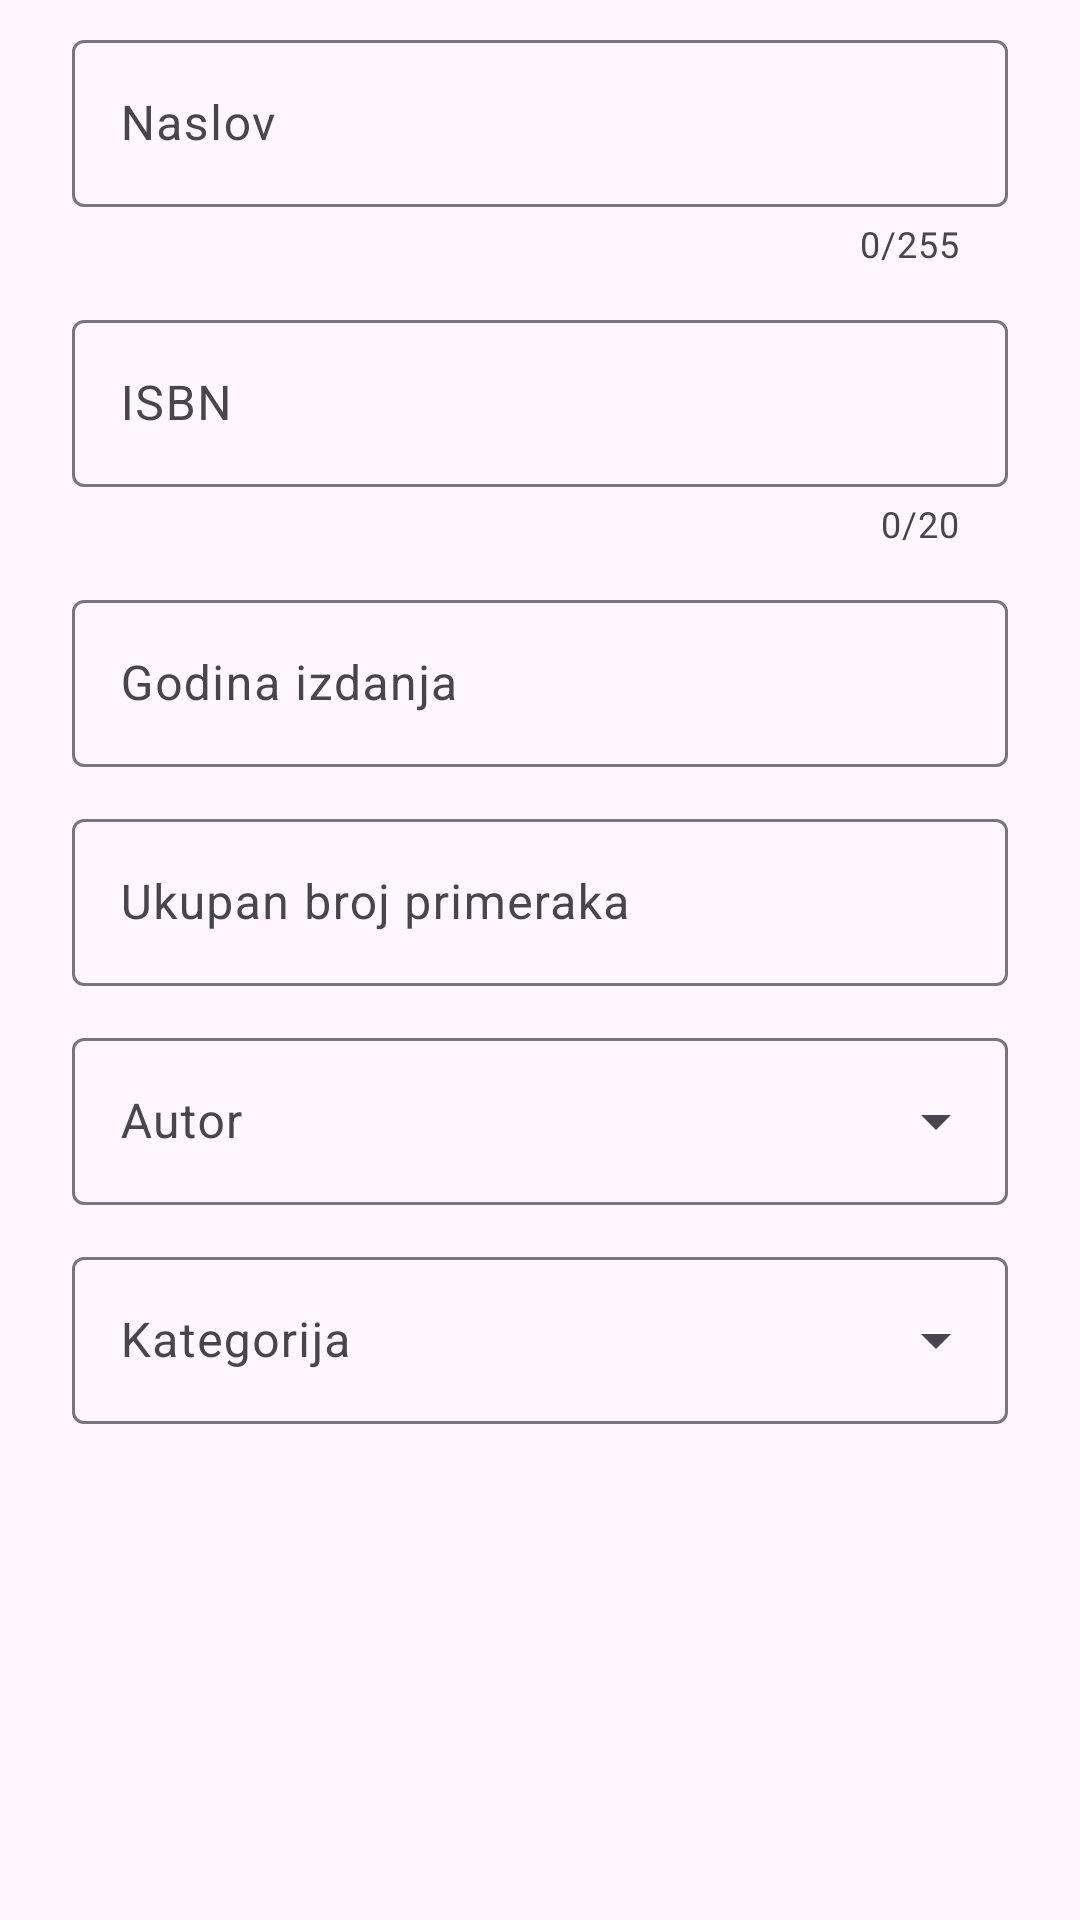

Produce the Android XML layout that renders to this screen, including the resource entries it uses.
<!-- AndroidManifest.xml: application theme Theme.UniProject -->
<!-- res/layout/dialog_book_form.xml -->
<?xml version="1.0" encoding="utf-8"?>
<androidx.core.widget.NestedScrollView xmlns:android="http://schemas.android.com/apk/res/android"
    xmlns:app="http://schemas.android.com/apk/res-auto"
    xmlns:tools="http://schemas.android.com/tools"
    android:layout_width="match_parent"
    android:layout_height="wrap_content"
    android:clipToPadding="false">

    <LinearLayout
        android:layout_width="match_parent"
        android:layout_height="wrap_content"
        android:orientation="vertical"
        android:paddingHorizontal="24dp"
        android:paddingTop="8dp"
        android:paddingBottom="8dp">

        <com.google.android.material.textfield.TextInputLayout
            android:id="@+id/bookTitleInputLayout"
            style="@style/Widget.Material3.TextInputLayout.OutlinedBox"
            android:layout_width="match_parent"
            android:layout_height="wrap_content"
            android:hint="@string/book_title_label"
            app:counterEnabled="true"
            app:counterMaxLength="255">

            <com.google.android.material.textfield.TextInputEditText
                android:id="@+id/bookTitleInput"
                android:layout_width="match_parent"
                android:layout_height="wrap_content"
                android:imeOptions="actionNext"
                android:inputType="textCapSentences"
                android:maxLength="255"
                android:maxLines="1" />

        </com.google.android.material.textfield.TextInputLayout>

        <com.google.android.material.textfield.TextInputLayout
            android:id="@+id/bookIsbnInputLayout"
            style="@style/Widget.Material3.TextInputLayout.OutlinedBox"
            android:layout_width="match_parent"
            android:layout_height="wrap_content"
            android:layout_marginTop="12dp"
            android:hint="@string/book_isbn_label"
            app:counterEnabled="true"
            app:counterMaxLength="20">

            <com.google.android.material.textfield.TextInputEditText
                android:id="@+id/bookIsbnInput"
                android:layout_width="match_parent"
                android:layout_height="wrap_content"
                android:imeOptions="actionNext"
                android:inputType="textNoSuggestions"
                android:maxLength="20"
                android:maxLines="1" />

        </com.google.android.material.textfield.TextInputLayout>

        <com.google.android.material.textfield.TextInputLayout
            android:id="@+id/bookPublicationYearInputLayout"
            style="@style/Widget.Material3.TextInputLayout.OutlinedBox"
            android:layout_width="match_parent"
            android:layout_height="wrap_content"
            android:layout_marginTop="12dp"
            android:hint="@string/book_publication_year_label">

            <com.google.android.material.textfield.TextInputEditText
                android:id="@+id/bookPublicationYearInput"
                android:layout_width="match_parent"
                android:layout_height="wrap_content"
                android:imeOptions="actionNext"
                android:inputType="number"
                android:maxLines="1" />

        </com.google.android.material.textfield.TextInputLayout>

        <com.google.android.material.textfield.TextInputLayout
            android:id="@+id/bookTotalCopiesInputLayout"
            style="@style/Widget.Material3.TextInputLayout.OutlinedBox"
            android:layout_width="match_parent"
            android:layout_height="wrap_content"
            android:layout_marginTop="12dp"
            android:hint="@string/book_total_copies_label">

            <com.google.android.material.textfield.TextInputEditText
                android:id="@+id/bookTotalCopiesInput"
                android:layout_width="match_parent"
                android:layout_height="wrap_content"
                android:imeOptions="actionNext"
                android:inputType="number"
                android:maxLines="1" />

        </com.google.android.material.textfield.TextInputLayout>

        <com.google.android.material.textfield.TextInputLayout
            android:id="@+id/bookAuthorInputLayout"
            style="@style/Widget.Material3.TextInputLayout.OutlinedBox.ExposedDropdownMenu"
            android:layout_width="match_parent"
            android:layout_height="wrap_content"
            android:layout_marginTop="12dp"
            android:hint="@string/book_author_label">

            <com.google.android.material.textfield.MaterialAutoCompleteTextView
                android:id="@+id/bookAuthorInput"
                android:layout_width="match_parent"
                android:layout_height="wrap_content"
                android:inputType="none" />

        </com.google.android.material.textfield.TextInputLayout>

        <com.google.android.material.textfield.TextInputLayout
            android:id="@+id/bookCategoryInputLayout"
            style="@style/Widget.Material3.TextInputLayout.OutlinedBox.ExposedDropdownMenu"
            android:layout_width="match_parent"
            android:layout_height="wrap_content"
            android:layout_marginTop="12dp"
            android:hint="@string/book_category_label">

            <com.google.android.material.textfield.MaterialAutoCompleteTextView
                android:id="@+id/bookCategoryInput"
                android:layout_width="match_parent"
                android:layout_height="wrap_content"
                android:inputType="none" />

        </com.google.android.material.textfield.TextInputLayout>

        <TextView
            android:id="@+id/bookFormErrorText"
            style="@style/TextAppearance.Material3.BodyMedium"
            android:layout_width="match_parent"
            android:layout_height="wrap_content"
            android:layout_marginTop="12dp"
            android:accessibilityLiveRegion="polite"
            android:textColor="?attr/colorError"
            android:visibility="gone"
            tools:text="Knjiga trenutno ne može biti sačuvana."
            tools:visibility="visible" />

        <com.google.android.material.progressindicator.CircularProgressIndicator
            android:id="@+id/bookFormProgress"
            android:layout_width="wrap_content"
            android:layout_height="wrap_content"
            android:layout_gravity="center_horizontal"
            android:layout_marginTop="12dp"
            android:contentDescription="@string/book_save_loading"
            android:visibility="gone"
            app:indicatorSize="28dp"
            tools:visibility="visible" />

    </LinearLayout>

</androidx.core.widget.NestedScrollView>
<!-- resources referenced by this layout -->
<resources>
  <string name="book_author_label">Autor</string>
  <string name="book_category_label">Kategorija</string>
  <string name="book_isbn_label">ISBN</string>
  <string name="book_publication_year_label">Godina izdanja</string>
  <string name="book_save_loading">Čuvanje knjige je u toku</string>
  <string name="book_title_label">Naslov</string>
  <string name="book_total_copies_label">Ukupan broj primeraka</string>
  <style name="Theme.UniProject" parent="Base.Theme.UniProject" />
  <style name="Base.Theme.UniProject" parent="Theme.Material3.DayNight.NoActionBar">
          
          
      </style>
</resources>
